7-way image classification set "Augmentation" from GitHub (Priyanah/Cervical-Cancer-Using-Machine-Learning); label vocabulary: carcinoma in situ, light dysplastic, moderate dysplastic, normal columnar, normal intermediate, normal superficial, severe dysplastic.

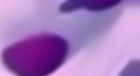
Label: moderate dysplastic

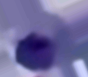
Label: normal columnar

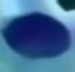
Label: carcinoma in situ

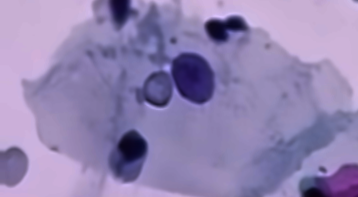
Label: normal intermediate

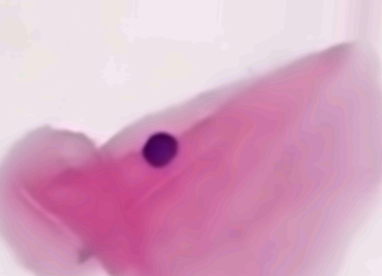
Label: normal superficial

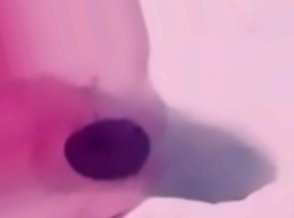
Label: light dysplastic
